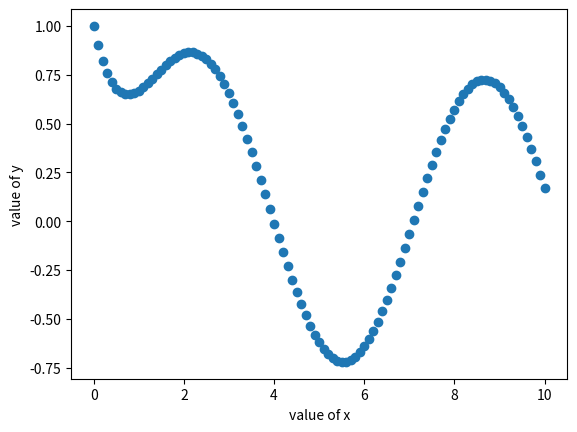

This figure's Python source:
import numpy as np
from matplotlib import pyplot as plt
x0 = 0
y0 = 1
x_f = 10
n = 101
delta_x = (x_f-x0)/(n-1)

x = np.linspace(x0,x_f,n)
y = np.zeros([n])
y[0] = y0
for i in range (1,n):
	y[i] = delta_x*(-y[i-1] + np.sin(x[i-1])) + y[i-1]

for i in range(n):
	print(x[i],y[i])

plt.plot(x,y,'o')
plt.xlabel('value of x')
plt.ylabel('value of y')
plt.show()